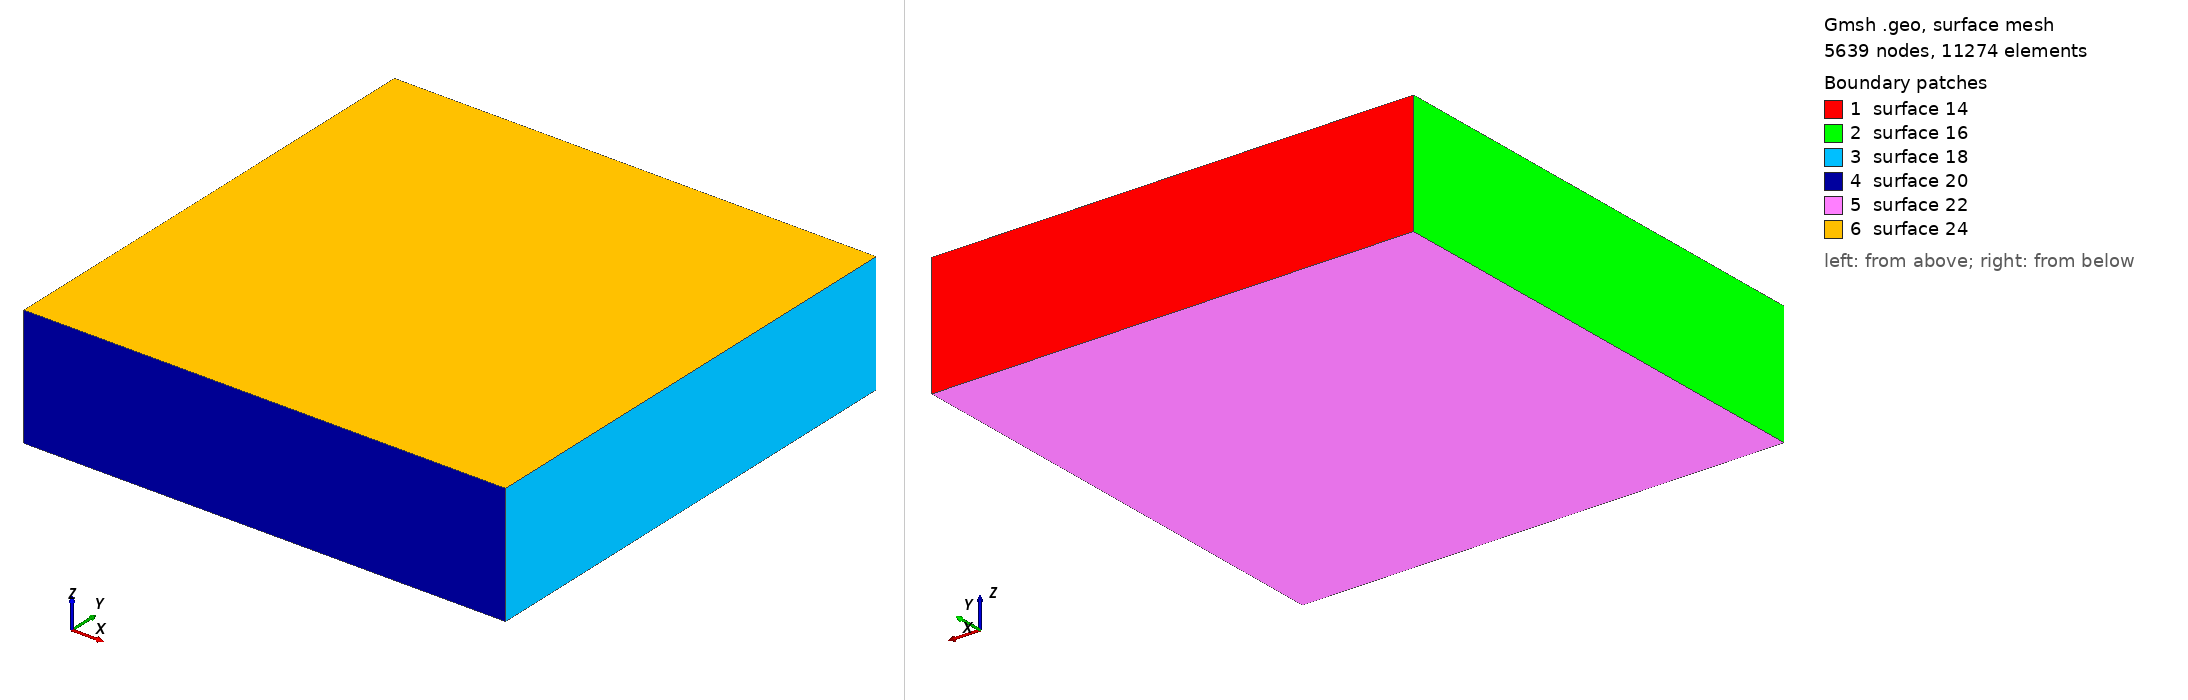

Gmsh geometry script, surface-meshed: 5639 nodes, 11274 surface elements. Boundary patches (legend numbers): 1 surface 14, 2 surface 16, 3 surface 18, 4 surface 20, 5 surface 22, 6 surface 24. Left view from above one corner, right view from below the opposite corner. The script declares no physical surfaces, so the legend lists its geometric surfaces. The drawing asked Gmsh for element sizes between 1% and 20% of the model's largest extent; the script's own settings can give other sizes.

=== layer_10mm.geo (drawn) ===
w = 20;
l = 20;
h_2 = 5;
Point(1) = {-w, -l, -h_2, 1};
Point(2) = {w, -l, -h_2, 1};
Point(3) = {w, l, -h_2, 1};
Point(4) = {-w, l, -h_2, 1};
Point(5) = {-w, l, h_2, 1};
Point(6) = {w, l, h_2, 1};
Point(7) = {w, -l, h_2, 1};
Point(8) = {-w, -l, h_2, 1};
Line(1) = {4, 5};
Line(2) = {5, 6};
Line(3) = {6, 3};
Line(4) = {3, 4};
Line(5) = {4, 1};
Line(6) = {1, 8};
Line(7) = {8, 5};
Line(8) = {3, 2};
Line(9) = {2, 7};
Line(10) = {7, 6};
Line(11) = {7, 8};
Line(12) = {1, 2};
Line Loop(14) = {4, 1, 2, 3};
Plane Surface(14) = {14};
Line Loop(16) = {5, 6, 7, -1};
Plane Surface(16) = {16};
Line Loop(18) = {3, 8, 9, 10};
Plane Surface(18) = {18};
Line Loop(20) = {9, 11, -6, 12};
Plane Surface(20) = {20};
Line Loop(22) = {12, -8, 4, 5};
Plane Surface(22) = {22};
Line Loop(24) = {2, -10, 11, 7};
Plane Surface(24) = {24};
Surface Loop(26) = {24, 14, 22, 20, 18, 16};
Volume(26) = {26};
